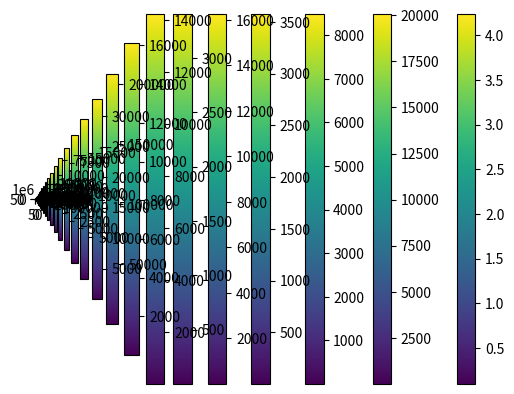

This chart was generated by the following Python code: (Note: this script raises an exception after producing the figure.)
# import numpy.typing
# import numpy             as np
# import matplotlib.pyplot as plt

# # Constants
# N = 2
# omega = 1.8
# nu = 1/4 * (1/omega - 1/2)
# A = 0.05
# beta = 0.5
# rho0 = 100 # Average density
# Ndir = 9
# idx = np.arange(Ndir)

# num_timesteps = 10000


# # Middle circle
# X, Y = np.meshgrid(range(N), range(N))
# circle = (X - (N-1)/2)**2 + (Y - (N-1)/2)**2 < (N/10)**2

# # Initialize lattice
# Ni   = np.ones((N, N, Ndir), dtype=np.float32)
# rho_ = np.sum(Ni, axis=2)
# for i in range(Ndir):
#     Ni[:, :, i] *= rho0 / rho_
# Ni[circle, :] *= 2

# # Create plot for initial condition and final distribution
# fig1, ax1 = plt.subplots(nrows=1, ncols=2, layout='constrained')
# ax1[0].set_title("Initial Condition")
# im1 = ax1[0].imshow(Ni.sum(axis=2))

# # Create plot for visualizing the distribtuion at several time instants
# fig2, ax2 = plt.subplots(nrows=2, ncols=2, layout='constrained')#, layout='constrained')
# ax2 = ax2.flatten()
# ax2[0].set_title("Initial Condition")
# im = ax2[0].imshow(Ni.sum(axis=2))
# plot_times = [int(num_timesteps/3), int(num_timesteps*2/3), num_timesteps-1]
# plot_idx = 1


# # D2Q9 directions and weights
# ex = np.array([0, 1, -1, 0, 0, 1, -1, 1, -1])
# ey = np.array([0, 0, 0, 1, -1, 1, 1, -1, -1])
# weights = np.array([4/9, 1/9, 1/9, 1/9, 1/9, 1/36, 1/36, 1/36, 1/36])

# Ni_eq = np.zeros(Ni.shape, dtype=np.float32)

# # Timeloop
# for t in range(num_timesteps):
#     print(f"t = {t}")

#     # Calculate fluid variables
#     rho = np.sum(Ni, axis=2) # Density
#     ux  = np.sum(Ni*ex, axis=2) / rho # x velocity
#     uy  = np.sum(Ni*ey, axis=2) / rho # y velocity
    
#     # Compute Ni_eq
#     for i, cx, cy, wi in zip(idx, ex, ey, weights):
#         Qi_term = 3/2 * (cx*ux + cy*uy)**2 - 1/2 * (ux**2 + uy**2)
#         Ni_eq[:, :, i] = rho*wi*(1 + 3*(cx*ux + cy*uy) + 3*Qi_term)

#     # Collision step
#     Ni += - omega*(Ni - Ni_eq)

#     # Streaming step
#     for i, cx, cy in zip(idx, ex, ey):
#         Ni[:, :, i] = np.roll(Ni[:, :, i], cx, axis=1)
#         Ni[:, :, i] = np.roll(Ni[:, :, i], cy, axis=0)

#     if t in plot_times:
#         # Plot the distribution
#         ax2[plot_idx].set_title(f"Time t = {t}")
#         im = ax2[plot_idx].imshow(Ni.sum(axis=2))
#         plot_idx += 1
    
# fig2.figure.colorbar(im, ax=ax2, shrink=0.5, location='bottom')

# ax1[1].set_title("Final time")
# im2 = ax1[1].imshow(Ni.sum(axis=2))
# fig1.figure.colorbar(im2, ax=ax1, shrink=0.75, location='bottom')
# plt.show()
import numpy as np
import matplotlib.pyplot as plt
import matplotlib.animation as animation

# Parameters
nx, ny = 100, 100  # Grid size
rho0 = 1.0         # Initial density
tau = 0.6          # Relaxation time
omega = 1.0 / tau  # Relaxation parameter

# Lattice weights and velocities for D2Q9 lattice
w = [4/9] + [1/9] * 4 + [1/36] * 4
dx = np.array([0, 1, -1, 0, 0, 1, -1, 1, -1])
dy = np.array([0, 0, 0, 1, -1, 1, 1, -1, -1])

# Arrays to store distribution functions
feq = np.zeros((9, nx, ny))
f = np.zeros((9, nx, ny))

# Additional variable for color gradient
phi = np.zeros((nx, ny))

# Initialization
rho = np.ones((nx, ny)) * rho0
ux, uy = np.zeros((nx, ny)), np.zeros((nx, ny))

# Set up initial conditions
rho[:, :] = rho0
ux[:, :] = np.random.rand(nx, ny)  # Initial random color gradient

# Function to calculate equilibrium distribution
def equilibrium(rho, ux, uy):
    usqr = 3/2 * (ux**2 + uy**2)
    feq[0, :, :] = w[0] * rho * (1 - usqr)
    for i in range(1, 9):
        cu = 3 * (dx[i] * ux + dy[i] * uy)
        feq[i, :, :] = w[i] * rho * (1 + cu + 0.5 * cu**2 - usqr)

# Function to perform LBM collision step
def collide():
    global f, feq, rho, ux, uy, phi
    equilibrium(rho, ux, uy)
    for i in range(9):
        f[i, :, :] = f[i, :, :] - (f[i, :, :] - feq[i, :, :]) / tau

# Function to perform LBM streaming step
def stream():
    global f
    for i in range(9):
        f[i, :, :] = np.roll(np.roll(f[i, :, :], dx[i], axis=0), dy[i], axis=1)

# Function to update macroscopic variables and color gradient
def update_macroscopic():
    global rho, ux, uy, phi
    rho = np.sum(f, axis=0)
    ux = (np.sum(f[1:4, :, :], axis=0) + np.sum(f[5:8, :, :], axis=0) + 2*np.sum(f[2:4, :, :], axis=0) - 2*np.sum(f[6:8, :, :], axis=0)) / rho
    uy = (np.sum(f[3:6, :, :], axis=0) + np.sum(f[7:9, :, :], axis=0) + 2*np.sum(f[2:4, :, :], axis=0) - 2*np.sum(f[0:2, :, :], axis=0)) / rho

    # Update color gradient (phi) based on fluid velocity
    phi = phi - 0.01 * np.sqrt(ux**2 + uy**2)

# Function to perform the LBM simulation step
def lbm_step():
    collide()
    stream()
    update_macroscopic()

# Animation update function
def update(frame):
    lbm_step()
    im.set_array(phi)
    return im,


for t in range(1000):
    lbm_step()
    plt.imshow(np.sqrt(ux**2 + uy**2), cmap='viridis')
    plt.colorbar()
    plt.show()

# # Create figure and axis
# fig, ax = plt.subplots()
# im = ax.imshow(phi, cmap='viridis', animated=True)

# # Create animation
# ani = animation.FuncAnimation(fig, update, frames=200, interval=50, blit=True)
# plt.show()